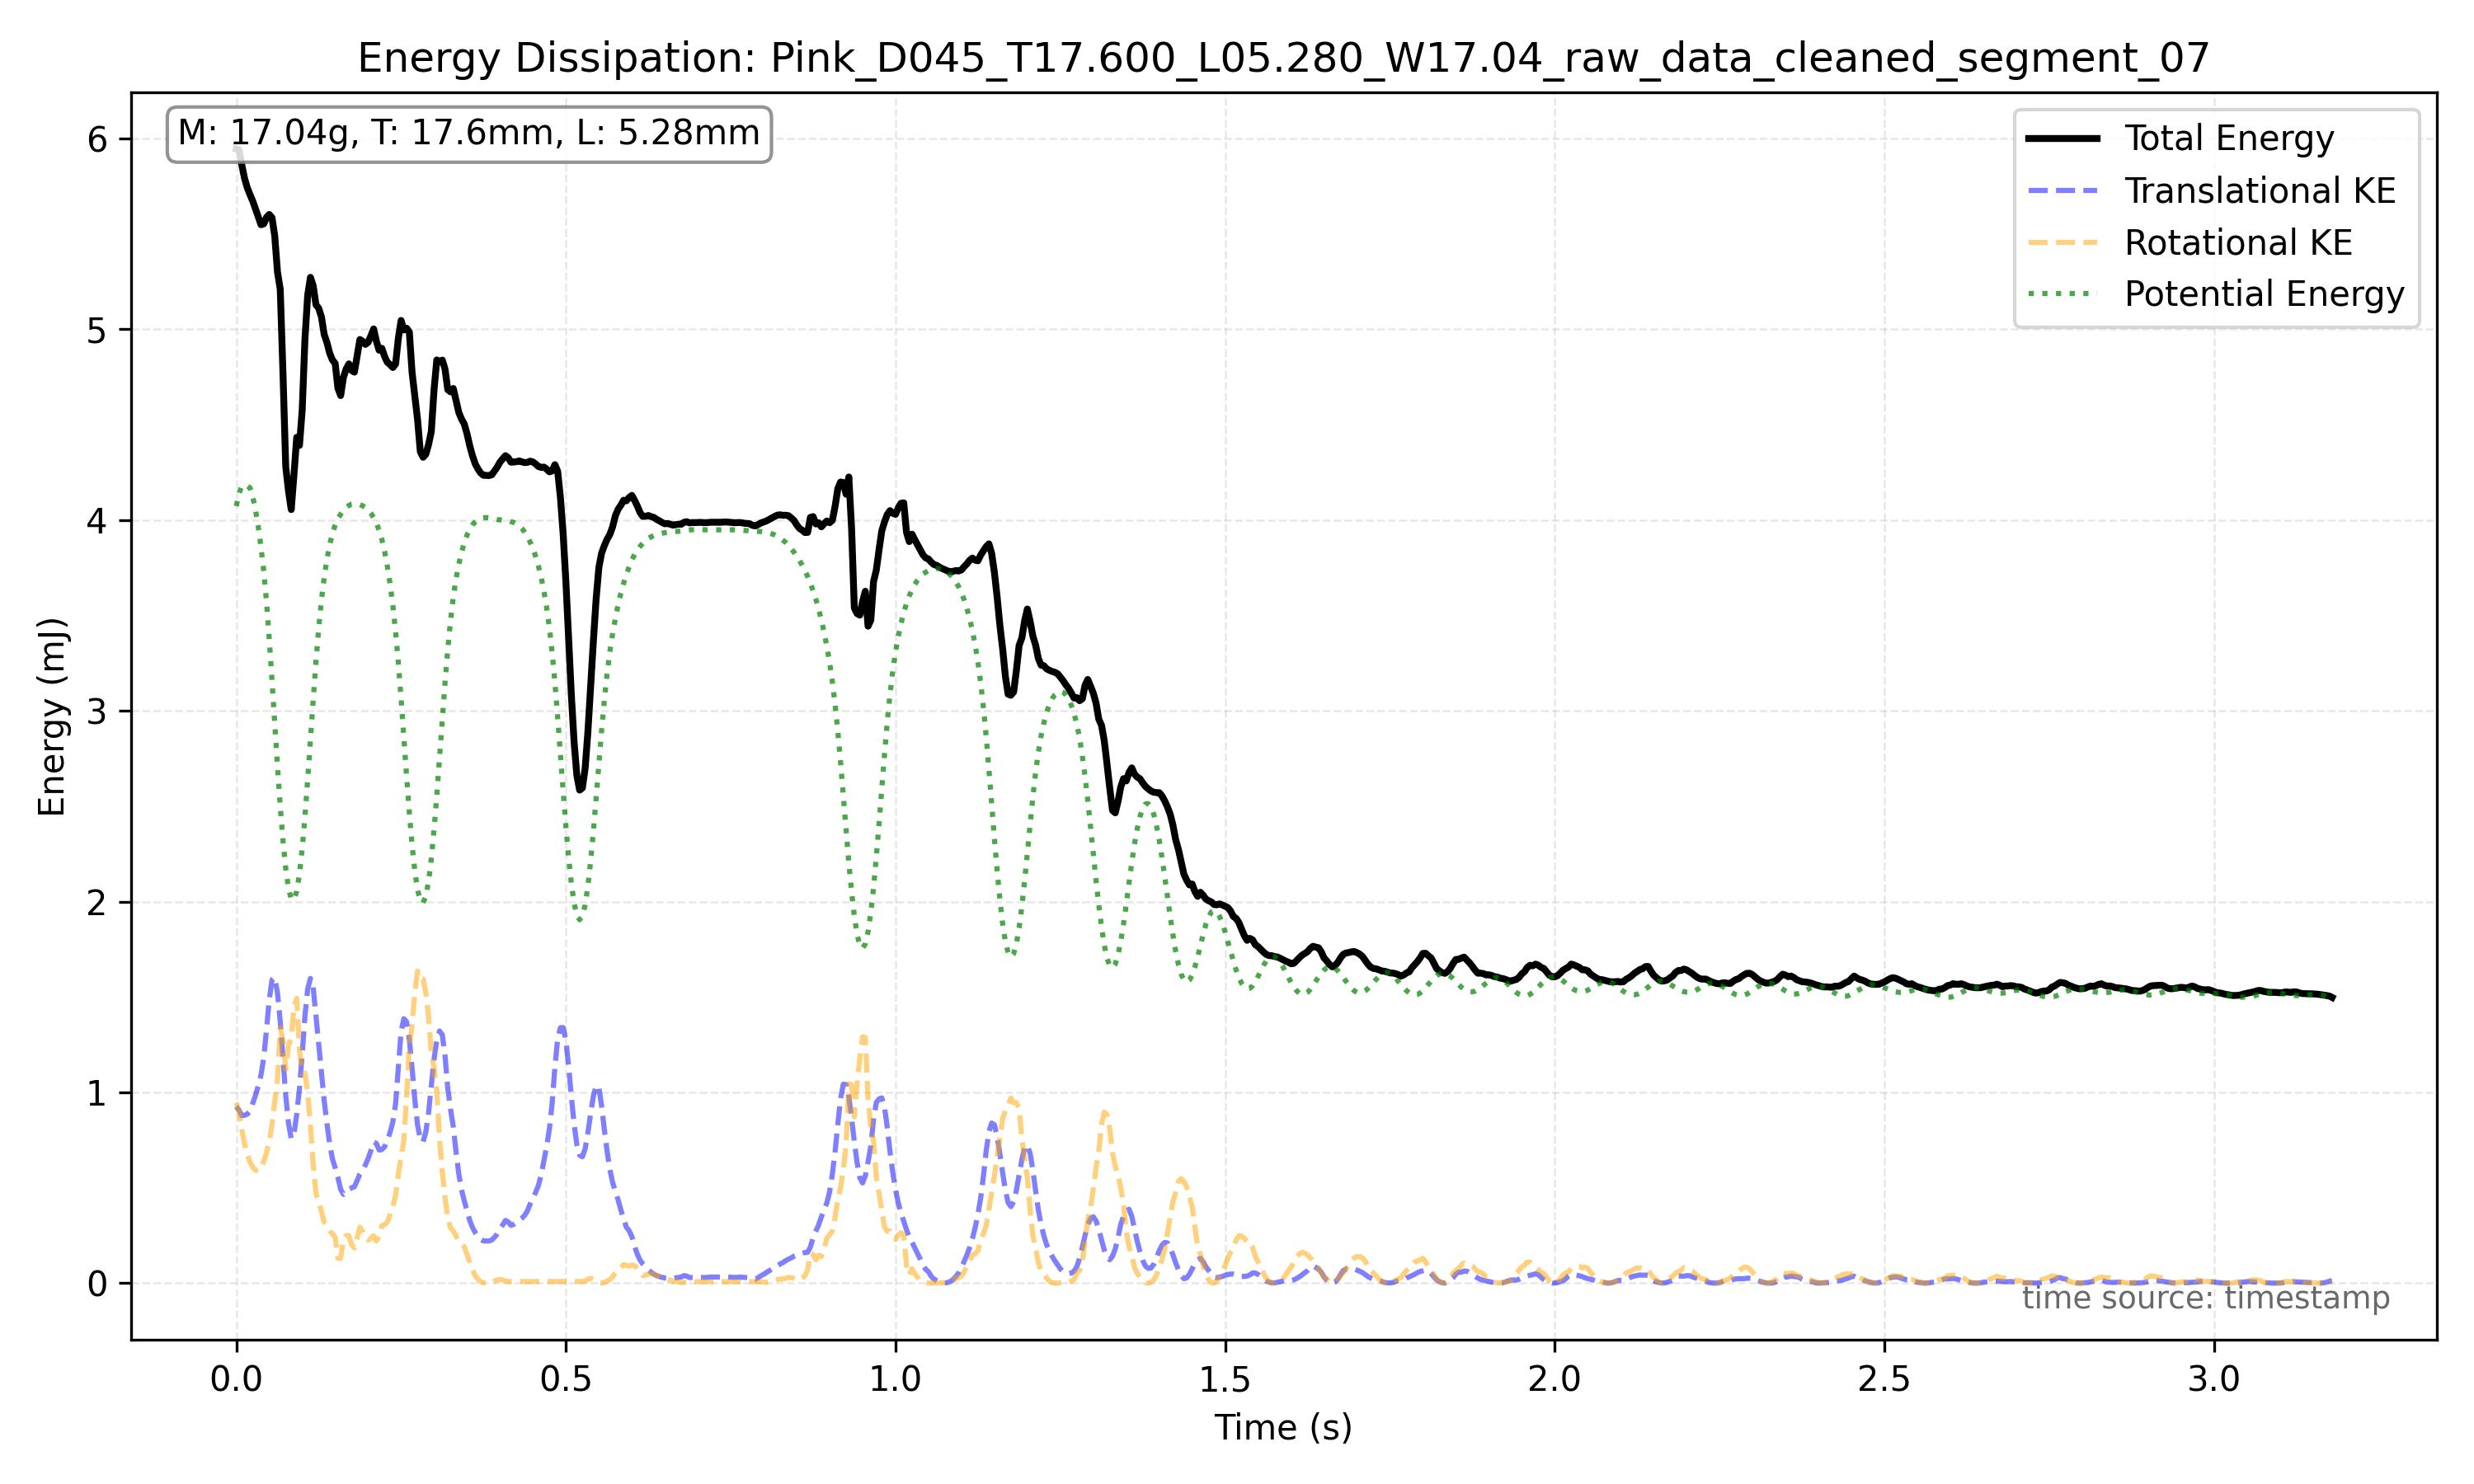

The table this chart was drawn from, first rows:
frame_index, timestamp, x, y, theta, x_mm, y_mm, theta_unwrapped, omega_rad_s
13381, 55.75, 600.2, 831.7, 2867, 110.7, 153.4, 2867, 18.35
13382, 55.75, 606.5, 831.0, , 111.9, 153.3, 2872, 17.77
13383, 55.76, 612.5, 830.0, , 113, 153.1, 2876, 17.77
13384, 55.76, 619.6, 829.3, 2880, 114.3, 153, 2880, 20.02
13385, 55.77, 627.2, 829.5, 2885, 115.7, 153, 2885, 17.87
13386, 55.77, 634.9, 830.7, 2889, 117.1, 153.2, 2889, 17.69
13387, 55.77, 642.5, 832, 2894, 118.5, 153.5, 2894, 19.77
13388, 55.78, 650.2, 833.9, 2898, 120, 153.8, 2898, 18.35
13389, 55.78, 657.3, 837.8, 2903, 121.2, 154.5, 2903, 18
13390, 55.79, 665.1, 841, 2907, 122.7, 155.1, 2907, 17.68
13391, 55.79, 671.6, 845.1, 2911, 123.9, 155.9, 2911, 18.12
13392, 55.79, 679.1, 850.3, 2915, 125.3, 156.8, 2915, 18.52
13393, 55.8, 685.6, 856.4, 2920, 126.5, 158, 2920, 20.49
13394, 55.8, 692, 862.9, 2925, 127.7, 159.2, 2925, 19.14
13395, 55.81, 697.9, 870.8, 2929, 128.8, 160.6, 2929, 17.03
13396, 55.81, 705.1, 879.5, 2933, 130.1, 162.2, 2933, 21.14
13397, 55.82, 710.8, 888.8, 2939, 131.1, 163.9, 2939, 21.58
13398, 55.82, 717.2, 898.5, 2943, 132.3, 165.7, 2943, 17.98
13399, 55.82, 723.4, 908.5, 2948, 133.4, 167.6, 2948, 26.24
13400, 55.83, 729.2, 917, 2956, 134.5, 169.2, 2956, 42.08
13401, 55.83, 735.9, 922.2, 2968, 135.8, 170.1, 2968, 32.48
13402, 55.84, 743.9, 923, 2971, 137.2, 170.3, 2971, 24.62
13403, 55.84, 751.6, 917.4, 2979, 138.7, 169.2, 2979, 30.32
13404, 55.84, 758.1, 909, 2986, 139.9, 167.7, 2986, 23.59
13405, 55.85, 765, 899.5, 2991, 141.1, 165.9, 2991, 22.24
13406, 55.85, 772, 890.1, 2997, 142.4, 164.2, 2997, 19.28
13407, 55.86, 779.2, 881.8, 3000, 143.7, 162.7, 3000, -11.32
13408, 55.86, 784.4, 874.8, 2991, 144.7, 161.4, 2991, 31.56
13409, 55.87, 793.3, 866, 3015, 146.3, 159.8, 3015, 49.93
13410, 55.87, 799.6, 860.3, 3015, 147.5, 158.7, 3015, 13.28
13411, 55.87, 806.9, 855.3, 3021, 148.9, 157.8, 3021, 19.82
13412, 55.88, 814, 850.9, 3024, 150.2, 157, 3024, -5.548
13413, 55.88, 819, 847.7, 3019, 151.1, 156.4, 3019, -3.37
13414, 55.89, 826.1, 844.1, 3023, 152.4, 155.7, 3023, 37.45
13415, 55.89, 834.2, 840.7, 3037, 153.9, 155.1, 3037, 22.16
13416, 55.89, 840.1, 839.1, 3033, 155, 154.8, 3033, -6.569
13417, 55.9, 845.9, 837.1, 3033, 156, 154.4, 3033, 2.424
13418, 55.9, 852.3, 835.8, 3035, 157.2, 154.2, 3035, 8.92
13419, 55.91, 857.9, 834.7, 3038, 158.3, 154, 3038, 11.86
13420, 55.91, 864, 833.4, 3040, 159.4, 153.7, 3040, 12.25
13421, 55.92, 870.3, 832.9, 3044, 160.5, 153.6, 3044, 12.61
13422, 55.92, 871.0, 834.0, , 160.7, 153.8, 3046, 11.45
13423, 55.92, 876.0, 833.5, , 161.6, 153.8, 3049, 11.45
13424, 55.93, 882.0, 834.5, , 162.7, 153.9, 3052, 11.45
13425, 55.93, 887.5, 834.5, , 163.7, 153.9, 3054, 11.45
13426, 55.94, 894.5, 834.0, , 165, 153.8, 3057, 11.45
13427, 55.94, 900.0, 833.5, , 166, 153.8, 3060, 11.45
13428, 55.94, 905.5, 833.5, , 167, 153.8, 3063, 11.45
13429, 55.95, 911.0, 833.0, , 168.1, 153.7, 3065, 11.45
13430, 55.95, 922.3, 834.9, 3068, 170.1, 154, 3068, 4.259
13431, 55.96, 927.7, 835.3, 3067, 171.1, 154.1, 3067, 5.559
13432, 55.96, 933.4, 836.5, 3071, 172.2, 154.3, 3071, 23.05
13433, 55.97, 939.5, 838.9, 3078, 173.3, 154.7, 3078, 16.03
13434, 55.97, 945.2, 840.6, 3078, 174.4, 155.1, 3078, -0.9024
13435, 55.97, 951.4, 841.5, 3078, 175.5, 155.2, 3078, 17.03
13436, 55.98, 956.9, 845.3, 3087, 176.5, 155.9, 3087, 15.07
13437, 55.98, 963.4, 848.1, 3085, 177.7, 156.5, 3085, 9.213
13438, 55.99, 969.4, 852.5, 3091, 178.8, 157.3, 3091, 17.78
13439, 55.99, 975.8, 856.9, 3094, 180, 158.1, 3094, 16.12
13440, 55.99, 981.6, 861.9, 3099, 181.1, 159, 3099, 13.19
... 704 more rows
